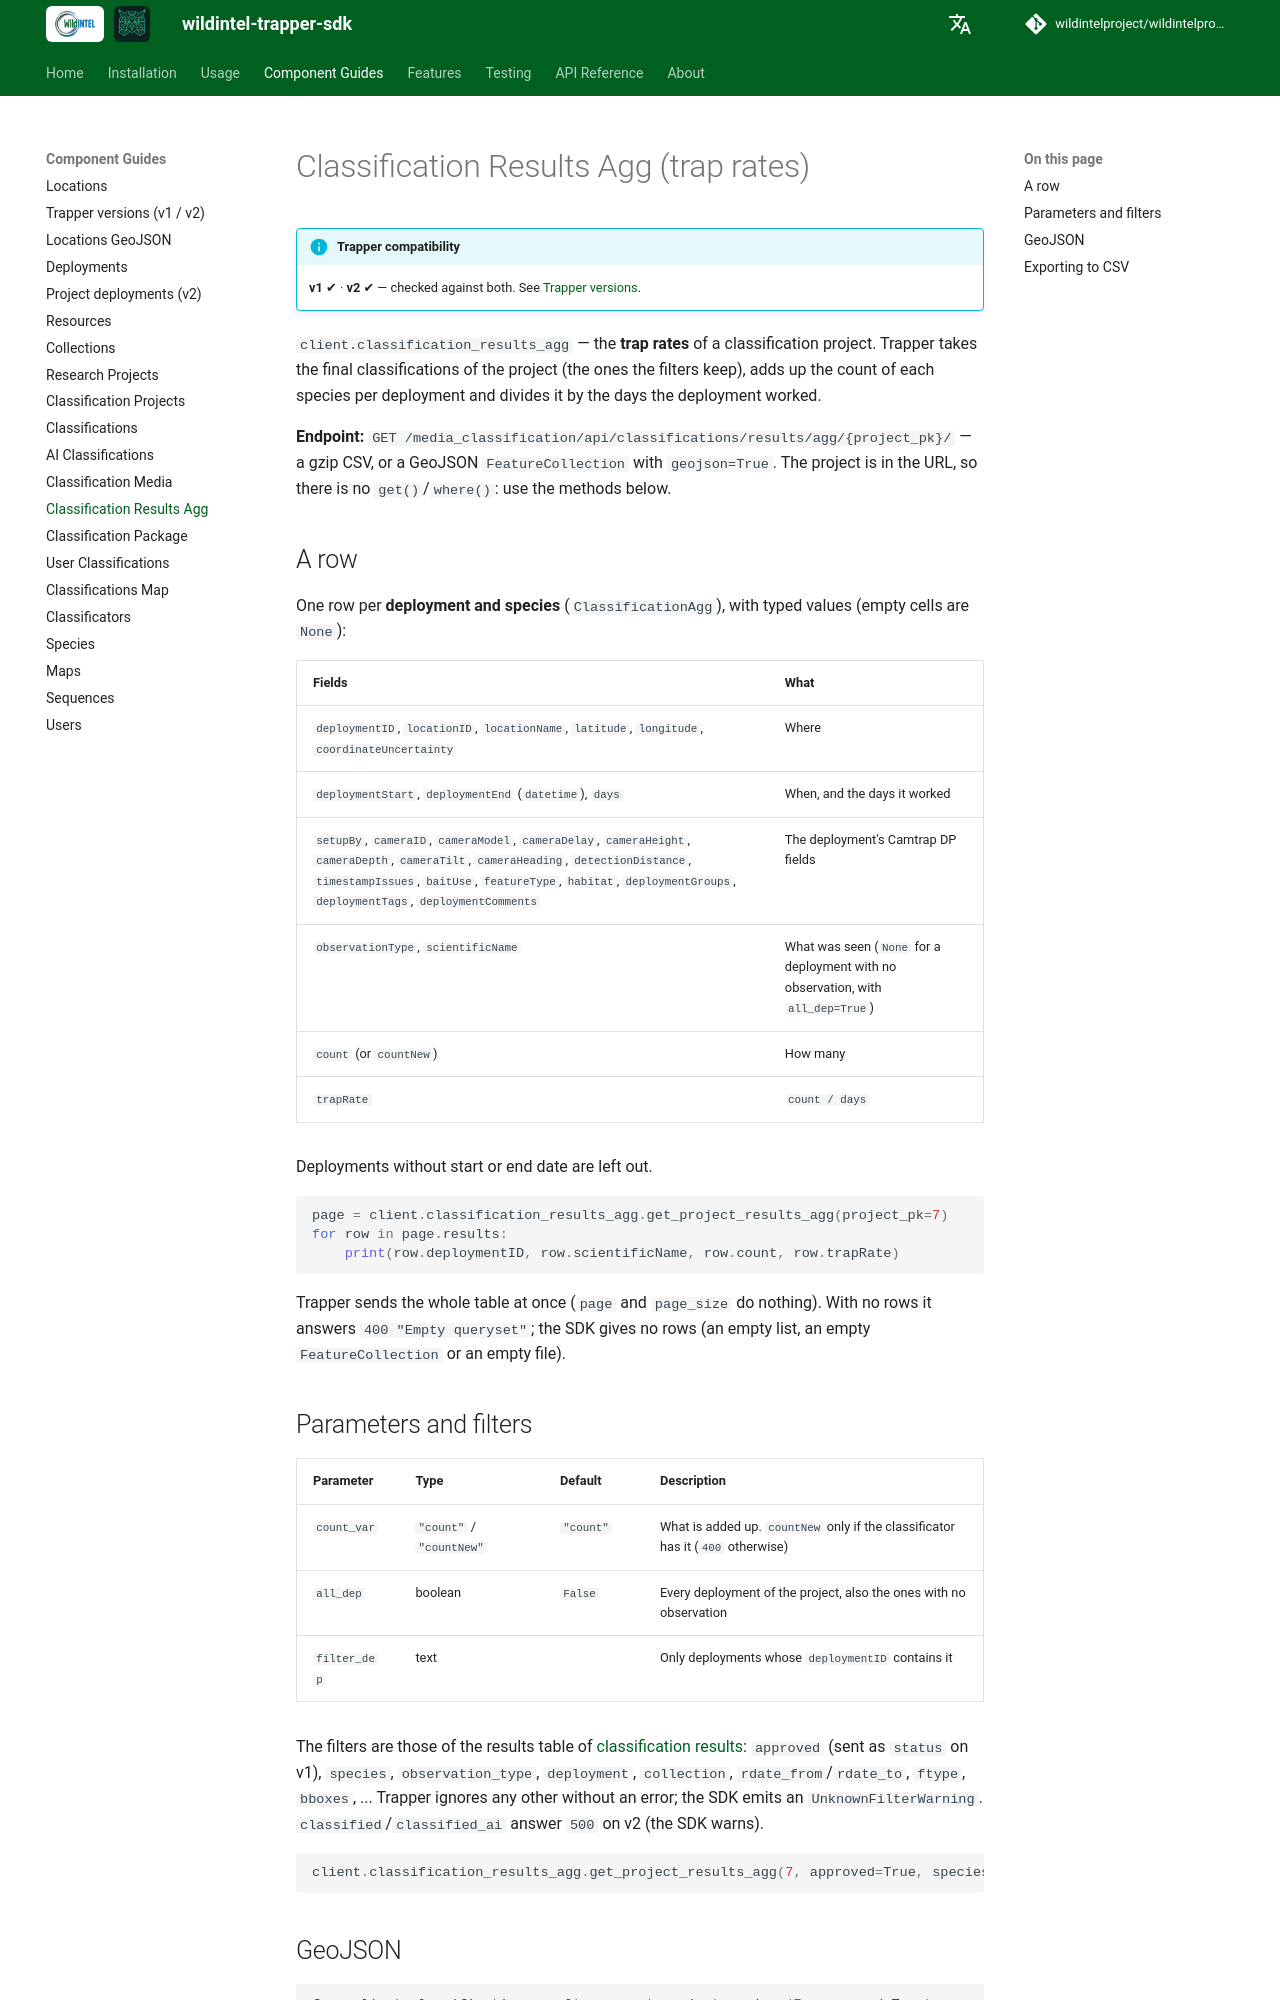

repository: wildintelproject/wildintelproject-trapper-sdk · page: guide/classification_results_agg/index.html · generator: mkdocs

# Classification Results Agg (trap rates)

!!! info "Trapper compatibility"
    **v1** ✔ · **v2** ✔ — checked against both. See [Trapper versions](versions.md).

`client.classification_results_agg` — the **trap rates** of a classification project. Trapper takes the final
classifications of the project (the ones the filters keep), adds up the count of each species per deployment and
divides it by the days the deployment worked.

**Endpoint:** `GET /media_classification/api/classifications/results/agg/{project_pk}/` — a gzip CSV, or a GeoJSON
`FeatureCollection` with `geojson=True`. The project is in the URL, so there is no `get()`/`where()`: use the
methods below.

## A row

One row per **deployment and species** (`ClassificationAgg`), with typed values (empty cells are `None`):

| Fields | What |
|---|---|
| `deploymentID`, `locationID`, `locationName`, `latitude`, `longitude`, `coordinateUncertainty` | Where |
| `deploymentStart`, `deploymentEnd` (`datetime`), `days` | When, and the days it worked |
| `setupBy`, `cameraID`, `cameraModel`, `cameraDelay`, `cameraHeight`, `cameraDepth`, `cameraTilt`, `cameraHeading`, `detectionDistance`, `timestampIssues`, `baitUse`, `featureType`, `habitat`, `deploymentGroups`, `deploymentTags`, `deploymentComments` | The deployment's Camtrap DP fields |
| `observationType`, `scientificName` | What was seen (`None` for a deployment with no observation, with `all_dep=True`) |
| `count` (or `countNew`) | How many |
| `trapRate` | `count / days` |

Deployments without start or end date are left out.

```python
page = client.classification_results_agg.get_project_results_agg(project_pk=7)
for row in page.results:
    print(row.deploymentID, row.scientificName, row.count, row.trapRate)
```

Trapper sends the whole table at once (`page` and `page_size` do nothing). With no rows it answers
`400 "Empty queryset"`; the SDK gives no rows (an empty list, an empty `FeatureCollection` or an empty file).
